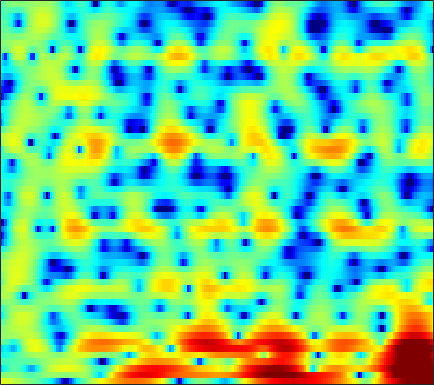

The file beside this chart, header and first rows:
4.1142, 3.8986, 3.5985, 3.292, 3.0496, 2.724, 2.3924, 2.1426, 1.7946, 1.4287, 1.0507, 0.76607, 0.39433, 0.015262, -0.2708, -0.6557, -1.0665, -1.4103, -1.8806, -2.4049, -2.9924, -3.5024, -4.297, -5.303
0.4035, 0.2842, 0.2862, 0.3796, 0.4662, 0.5183, 0.4613, 0.3349, 0.06076, -0.3181, -0.7756, -1.129, -1.539, -1.806, -1.864, -1.722, -1.377, -1.033, -0.5338, -0.05454, 0.3477, 0.5859, 0.7988, 0.8945
-6.872, -5.662, -4.098, -2.894, -2.243, -1.691, -1.47, -1.546, -1.91, -2.599, -3.658, -4.697, -6.367, -8.017, -8.645, -7.927, -5.989, -4.422, -2.55, -0.9963, 0.2663, 1.046, 1.895, 2.562
-2.442, -2.5, -2.454, -2.345, -2.236, -2.07, -1.916, -1.832, -1.747, -1.673, -1.645, -1.628, -1.59, -1.502, -1.369, -1.141, -0.8261, -0.5518, -0.1634, 0.2246, 0.6075, 0.882, 1.22, 1.529
-4.804, -4.59, -4.226, -3.829, -3.526, -3.05, -2.554, -2.163, -1.615, -1.052, -0.5067, -0.1202, 0.3542, 0.7591, 1.014, 1.276, 1.457, 1.549, 1.583, 1.534, 1.408, 1.262, 1.044, 0.8014
-6.646, -5.835, -5.524, -5.956, -6.682, -7.869, -8.005, -6.874, -4.484, -2.116, -0.125, 1.078, 2.34, 3.256, 3.757, 4.148, 4.28, 4.22, 3.925, 3.376, 2.571, 1.78, 0.4263, -1.327
-0.6599, -0.9475, -1.49, -2.255, -2.938, -3.772, -4.036, -3.513, -2.116, -0.4452, 1.075, 2.017, 3.004, 3.659, 3.958, 4.098, 3.964, 3.668, 3.041, 2.109, 0.8487, -0.3036, -2.173, -4.39
0.8893, 0.9028, 0.9178, 0.9543, 0.9954, 1.099, 1.254, 1.425, 1.696, 2.006, 2.303, 2.486, 2.633, 2.649, 2.555, 2.292, 1.826, 1.344, 0.511, -0.5381, -1.793, -2.885, -4.555, -6.515
0.1574, 0.4556, 0.8331, 1.198, 1.459, 1.778, 2.064, 2.259, 2.455, 2.576, 2.613, 2.584, 2.45, 2.185, 1.896, 1.384, 0.7272, 0.1296, -0.7836, -1.805, -2.93, -3.8, -4.936, -6.006
-1.955, -1.22, -0.2521, 0.6282, 1.211, 1.877, 2.407, 2.72, 3.026, 3.208, 3.251, 3.189, 2.989, 2.637, 2.277, 1.639, 0.818, 0.06906, -1.111, -2.56, -4.268, -5.717, -7.799, -9.714
-6.09, -4.027, -1.93, -0.3535, 0.5748, 1.544, 2.262, 2.664, 3.035, 3.256, 3.339, 3.321, 3.175, 2.901, 2.599, 2.058, 1.35, 0.6837, -0.4217, -1.817, -3.574, -5.212, -7.899, -11.02
-3.84, -2.73, -1.438, -0.42, 0.1843, 0.7782, 1.172, 1.353, 1.484, 1.515, 1.501, 1.471, 1.423, 1.356, 1.287, 1.136, 0.9042, 0.6591, 0.2612, -0.2208, -0.775, -1.205, -1.724, -2.095
-0.2172, 0.03728, 0.3181, 0.4765, 0.4718, 0.2859, -0.1276, -0.5739, -1.314, -2.102, -2.702, -2.866, -2.665, -2.118, -1.632, -1.006, -0.5084, -0.2268, 0.01884, 0.1642, 0.2482, 0.3035, 0.3867, 0.5078
1.493, 1.665, 1.79, 1.733, 1.509, 0.8954, -0.2016, -1.43, -3.833, -7.808, -16.06, -25.59, -11.29, -6.434, -4.376, -2.641, -1.637, -1.183, -0.8491, -0.6965, -0.5534, -0.3962, -0.08656, 0.3442
0.2115, 1.152, 2.131, 2.733, 2.931, 2.873, 2.429, 1.851, 0.8257, -0.3327, -1.314, -1.724, -1.761, -1.466, -1.268, -1.248, -1.636, -2.203, -3.349, -4.824, -6.222, -6.64, -5.904, -4.28
-2.322, -0.4703, 1.314, 2.523, 3.128, 3.618, 3.808, 3.786, 3.576, 3.217, 2.77, 2.386, 1.812, 1.119, 0.489, -0.5749, -1.984, -3.36, -5.755, -9.074, -13.5, -15.76, -13.29, -9.832
-0.212, 0.6258, 1.637, 2.473, 2.975, 3.452, 3.733, 3.822, 3.784, 3.579, 3.216, 2.842, 2.203, 1.393, 0.6694, -0.4677, -1.794, -2.91, -4.519, -6.135, -7.591, -8.489, -9.316, -9.758
0.9269, 1.423, 2.042, 2.595, 2.949, 3.324, 3.562, 3.655, 3.653, 3.498, 3.192, 2.858, 2.269, 1.51, 0.8235, -0.2528, -1.518, -2.594, -4.205, -6.014, -8.036, -9.696, -12.03, -14.22
0.6636, 1.118, 1.705, 2.237, 2.588, 2.987, 3.285, 3.429, 3.514, 3.464, 3.262, 3.011, 2.538, 1.901, 1.306, 0.3532, -0.7954, -1.803, -3.371, -5.265, -7.587, -9.727, -13.44, -18.65
-1.114, -0.5564, 0.1782, 0.8882, 1.384, 1.969, 2.46, 2.748, 3.013, 3.137, 3.113, 2.997, 2.704, 2.26, 1.833, 1.138, 0.2992, -0.4176, -1.487, -2.676, -3.942, -4.911, -6.147, -7.116
-4.837, -4.04, -2.894, -1.732, -0.8922, 0.1238, 0.9785, 1.509, 2.046, 2.392, 2.558, 2.566, 2.43, 2.148, 1.851, 1.367, 0.8019, 0.3431, -0.2813, -0.9, -1.48, -1.857, -2.243, -2.483
-12, -10.15, -7.446, -5.014, -3.453, -1.683, -0.2811, 0.544, 1.381, 1.925, 2.18, 2.209, 2.056, 1.714, 1.363, 0.8222, 0.2561, -0.1451, -0.6138, -0.9741, -1.221, -1.324, -1.336, -1.192
-17.22, -13.43, -9.22, -5.965, -3.957, -1.773, -0.03473, 0.9761, 1.956, 2.533, 2.707, 2.587, 2.09, 1.239, 0.4097, -0.8594, -2.075, -2.78, -3.278, -3.367, -3.286, -3.223, -3.156, -2.88
-10.84, -10.18, -8.006, -5.236, -3.225, -0.8897, 0.9666, 2.052, 3.073, 3.612, 3.681, 3.385, 2.477, 0.8759, -0.9222, -4.504, -10.61, -17.95, -12.87, -8.164, -6.448, -6.408, -7.963, -12.21
-18.84, -18.39, -11.29, -6.721, -4.294, -1.807, 0.04446, 1.098, 2.12, 2.702, 2.864, 2.696, 2.095, 1.04, -0.0401, -1.778, -3.536, -4.48, -4.807, -4.421, -4.084, -4.053, -4.339, -4.591
-6.274, -6.322, -5.78, -4.741, -3.806, -2.542, -1.363, -0.5835, 0.2736, 0.8933, 1.244, 1.338, 1.247, 0.9335, 0.5821, 0.0363, -0.5226, -0.8779, -1.24, -1.442, -1.499, -1.446, -1.259, -0.8873
-4.12, -4.52, -4.765, -4.606, -4.22, -3.393, -2.387, -1.603, -0.6346, 0.1789, 0.7831, 1.091, 1.295, 1.289, 1.164, 0.8647, 0.4586, 0.1206, -0.3276, -0.7182, -0.949, -0.99, -0.8174, -0.4125
-4.49, -6.021, -8.16, -9.365, -8.699, -6.392, -3.907, -2.319, -0.5905, 0.7132, 1.651, 2.129, 2.497, 2.568, 2.436, 2.01, 1.31, 0.5927, -0.5722, -1.887, -3.075, -3.554, -3.271, -2.135
-4.111, -6.048, -9.457, -12.4, -11.03, -7.019, -3.748, -1.876, 0.03144, 1.432, 2.428, 2.936, 3.327, 3.393, 3.223, 2.683, 1.729, 0.6814, -1.33, -4.443, -10.01, -19.89, -13.16, -5.836
-2.914, -3.383, -3.87, -3.988, -3.764, -3.064, -2.101, -1.308, -0.2954, 0.6011, 1.318, 1.725, 2.076, 2.2, 2.135, 1.834, 1.273, 0.6915, -0.2872, -1.395, -2.367, -2.754, -2.558, -1.685
-3.189, -3.296, -3.397, -3.374, -3.247, -2.93, -2.446, -2.014, -1.37, -0.7267, -0.1351, 0.2556, 0.6696, 0.945, 1.056, 1.08, 0.9766, 0.8293, 0.5894, 0.3524, 0.1867, 0.1502, 0.2312, 0.4572
-3.876, -4.125, -4.467, -4.751, -4.843, -4.733, -4.309, -3.817, -3.017, -2.153, -1.321, -0.7672, -0.143, 0.3345, 0.5962, 0.8272, 0.9486, 0.9827, 0.9838, 0.9665, 0.9665, 0.9934, 1.086, 1.241
-4.199, -4.98, -6.293, -7.91, -9.137, -9.936, -8.991, -7.458, -5.298, -3.43, -1.94, -1.072, -0.1756, 0.4556, 0.7848, 1.053, 1.165, 1.168, 1.108, 1.002, 0.9175, 0.8992, 0.9702, 1.174
-3.224, -4.136, -5.893, -8.608, -11.78, -16.61, -12.45, -8.477, -4.848, -2.449, -0.8167, 0.06027, 0.8762, 1.37, 1.564, 1.622, 1.461, 1.209, 0.6913, 0.04997, -0.6106, -0.9904, -1.143, -0.7558
-2.636, -2.364, -2.16, -2.14, -2.178, -2.006, -1.489, -0.8749, 0.01196, 0.787, 1.307, 1.55, 1.679, 1.648, 1.535, 1.271, 0.8123, 0.2758, -0.8334, -2.581, -5.327, -8.333, -12.43, -9.235
-4.19, -1.862, 0.1012, 1.275, 1.876, 2.391, 2.679, 2.74, 2.615, 2.191, 1.45, 0.6705, -0.5353, -1.603, -2.033, -2.055, -1.825, -1.802, -2.17, -3.212, -4.865, -6.347, -7.567, -6.793
0.8101, 1.565, 2.533, 3.316, 3.744, 4.079, 4.136, 3.953, 3.355, 2.242, 0.4421, -1.589, -5.839, -14.87, -23.34, -9.399, -5.152, -3.574, -2.634, -2.536, -3.021, -3.642, -4.63, -5.613
1.752, 2.031, 2.52, 3.046, 3.376, 3.684, 3.76, 3.65, 3.228, 2.464, 1.32, 0.2627, -1.311, -2.651, -3.112, -2.925, -2.292, -1.885, -1.685, -1.91, -2.656, -3.591, -5.53, -8.706
-2.228, -1.486, -0.39, 0.6262, 1.289, 1.982, 2.443, 2.636, 2.702, 2.566, 2.265, 1.957, 1.503, 1.069, 0.8063, 0.541, 0.3174, 0.1285, -0.1904, -0.6879, -1.39, -2.062, -3.13, -4.305
-9.781, -6.788, -4.022, -2.057, -0.929, 0.2432, 1.116, 1.601, 2.056, 2.313, 2.416, 2.401, 2.3, 2.133, 1.964, 1.719, 1.433, 1.191, 0.836, 0.4074, -0.08379, -0.4885, -1.052, -1.614
-7.615, -6.243, -4.438, -2.84, -1.809, -0.6289, 0.3377, 0.9326, 1.554, 1.994, 2.268, 2.37, 2.401, 2.316, 2.185, 1.947, 1.665, 1.441, 1.127, 0.8246, 0.5295, 0.2991, -0.04142, -0.4293
-5.341, -4.87, -3.985, -2.934, -2.098, -1.038, -0.07235, 0.5614, 1.267, 1.804, 2.148, 2.288, 2.295, 2.114, 1.882, 1.454, 0.9691, 0.6241, 0.2641, 0.09861, 0.1176, 0.21, 0.3452, 0.387
-8.016, -7.301, -5.991, -4.561, -3.506, -2.175, -0.9603, -0.1516, 0.7769, 1.484, 1.945, 2.107, 2.042, 1.642, 1.099, 0.04011, -1.392, -2.599, -3.867, -3.927, -2.723, -1.531, -0.07639, 1.014
-18.18, -13.96, -10.8, -8.663, -7.311, -5.536, -3.837, -2.629, -1.21, -0.08275, 0.7054, 1.039, 1.143, 0.786, 0.1483, -1.3, -3.731, -6.665, -13.79, -14.43, -6.652, -3.367, -0.4957, 1.397
-13.52, -14.06, -14.91, -15.74, -15.29, -12.57, -9.168, -6.924, -4.515, -2.683, -1.373, -0.6872, -0.1333, 0.02158, -0.09857, -0.5494, -1.23, -1.768, -2.204, -2.005, -1.119, -0.2133, 1.01, 2.081
-10.39, -12.04, -14.87, -18.54, -19.51, -15.32, -10.9, -8.349, -5.736, -3.792, -2.333, -1.492, -0.6814, -0.1447, 0.1277, 0.3527, 0.4839, 0.5819, 0.7583, 1.036, 1.423, 1.759, 2.216, 2.626
-6.779, -7.573, -8.389, -8.747, -8.601, -7.833, -6.59, -5.548, -4.182, -2.953, -1.922, -1.285, -0.5985, -0.05017, 0.2817, 0.6717, 1.022, 1.269, 1.582, 1.897, 2.192, 2.387, 2.6, 2.728
-4.837, -5.357, -5.71, -5.616, -5.284, -4.582, -3.713, -3.06, -2.246, -1.565, -1.06, -0.7928, -0.518, -0.2874, -0.1072, 0.1997, 0.6065, 0.9455, 1.414, 1.836, 2.176, 2.367, 2.531, 2.581
-5.503, -6.87, -7.647, -6.51, -5.059, -3.179, -1.678, -0.8238, -0.07506, 0.2411, 0.1371, -0.2069, -0.9278, -1.759, -2.172, -2.051, -1.196, -0.3447, 0.7282, 1.524, 2.014, 2.215, 2.323, 2.327
-5.183, -9.08, -13.41, -7.361, -3.756, -0.6447, 1.278, 2.181, 2.814, 2.802, 2.128, 1.088, -1.379, -5.944, -13.15, -13.95, -4.937, -1.889, 0.3819, 1.433, 1.645, 1.382, 0.6616, -0.05414
-0.3045, -0.5947, -0.6019, -0.02289, 0.6575, 1.636, 2.485, 2.929, 3.21, 3.124, 2.628, 1.972, 0.7791, -0.603, -1.411, -1.625, -0.9373, -0.2633, 0.2945, 0.206, -0.7374, -2.196, -5.7, -13.46
0.01209, 0.1769, 0.4052, 0.6706, 0.889, 1.194, 1.474, 1.645, 1.782, 1.81, 1.712, 1.575, 1.368, 1.126, 0.983, 0.8699, 0.7933, 0.7158, 0.4629, -0.05675, -0.9371, -1.839, -3.257, -4.53
-0.506, -0.3216, -0.1691, -0.1096, -0.09753, -0.1096, -0.1313, -0.1148, -0.01165, 0.1737, 0.4406, 0.6714, 0.9621, 1.242, 1.411, 1.571, 1.646, 1.615, 1.465, 1.161, 0.7164, 0.307, -0.2926, -0.8771
-0.9642, -0.8889, -0.9843, -1.298, -1.666, -2.296, -2.95, -3.32, -3.399, -2.884, -1.923, -1.091, -0.03485, 0.8955, 1.47, 2.059, 2.459, 2.637, 2.722, 2.64, 2.406, 2.139, 1.678, 1.11
-1.552, -1.522, -1.8, -2.504, -3.397, -5.222, -8.091, -11.26, -14.78, -10.55, -6.088, -3.695, -1.33, 0.3618, 1.323, 2.29, 2.953, 3.292, 3.544, 3.599, 3.47, 3.261, 2.836, 2.234
-2.433, -2.208, -2.239, -2.694, -3.339, -4.652, -6.468, -7.907, -8.812, -7.338, -4.849, -3.124, -1.202, 0.2832, 1.157, 2.063, 2.712, 3.05, 3.326, 3.419, 3.339, 3.166, 2.782, 2.221
-2.829, -2.302, -1.88, -1.746, -1.799, -2.018, -2.287, -2.413, -2.376, -2.031, -1.435, -0.8852, -0.1182, 0.5931, 1.07, 1.597, 2.006, 2.227, 2.423, 2.493, 2.434, 2.299, 1.988, 1.523
-2.062, -1.373, -0.6832, -0.2226, -0.01156, 0.1349, 0.1718, 0.1513, 0.1304, 0.1289, 0.1767, 0.2557, 0.3909, 0.563, 0.7019, 0.8763, 1.028, 1.132, 1.241, 1.321, 1.353, 1.33, 1.199, 0.8976
